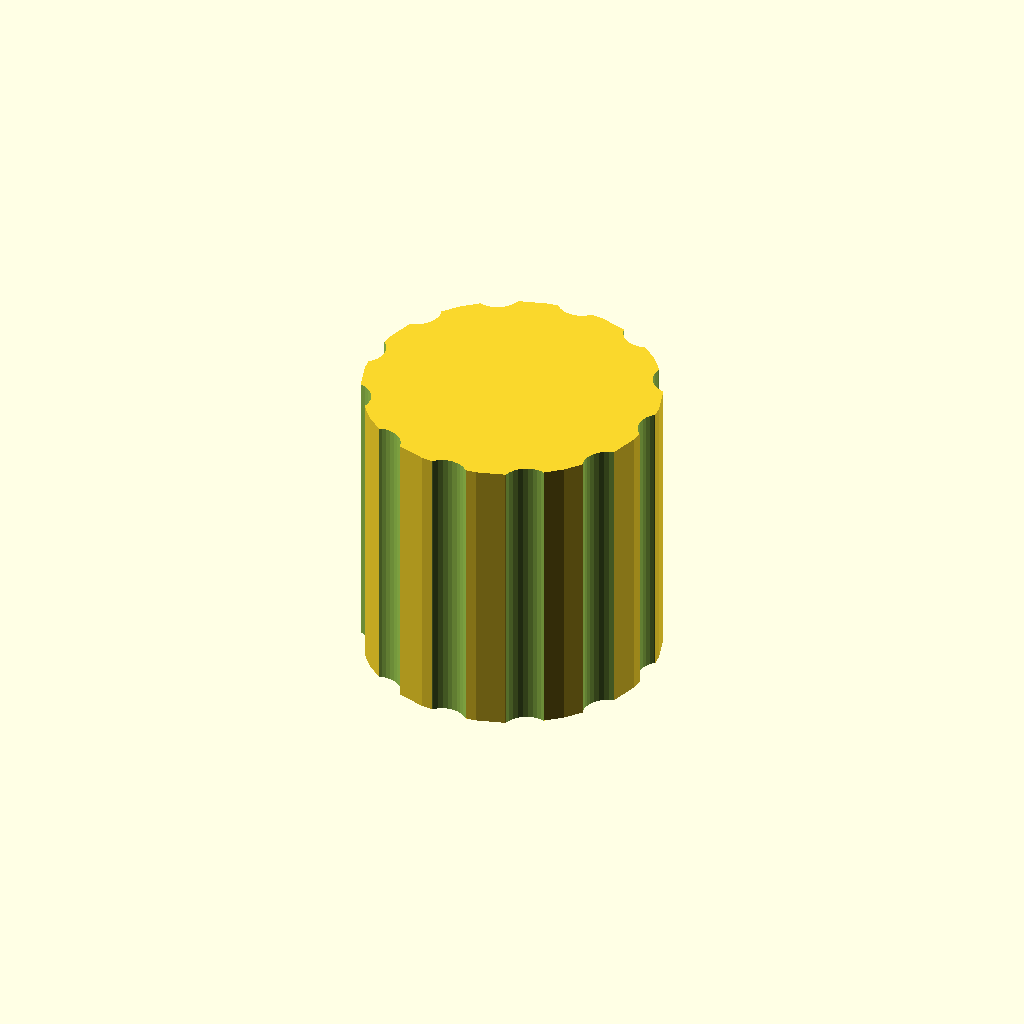
Cell 1: rendered with the file's own defaults.
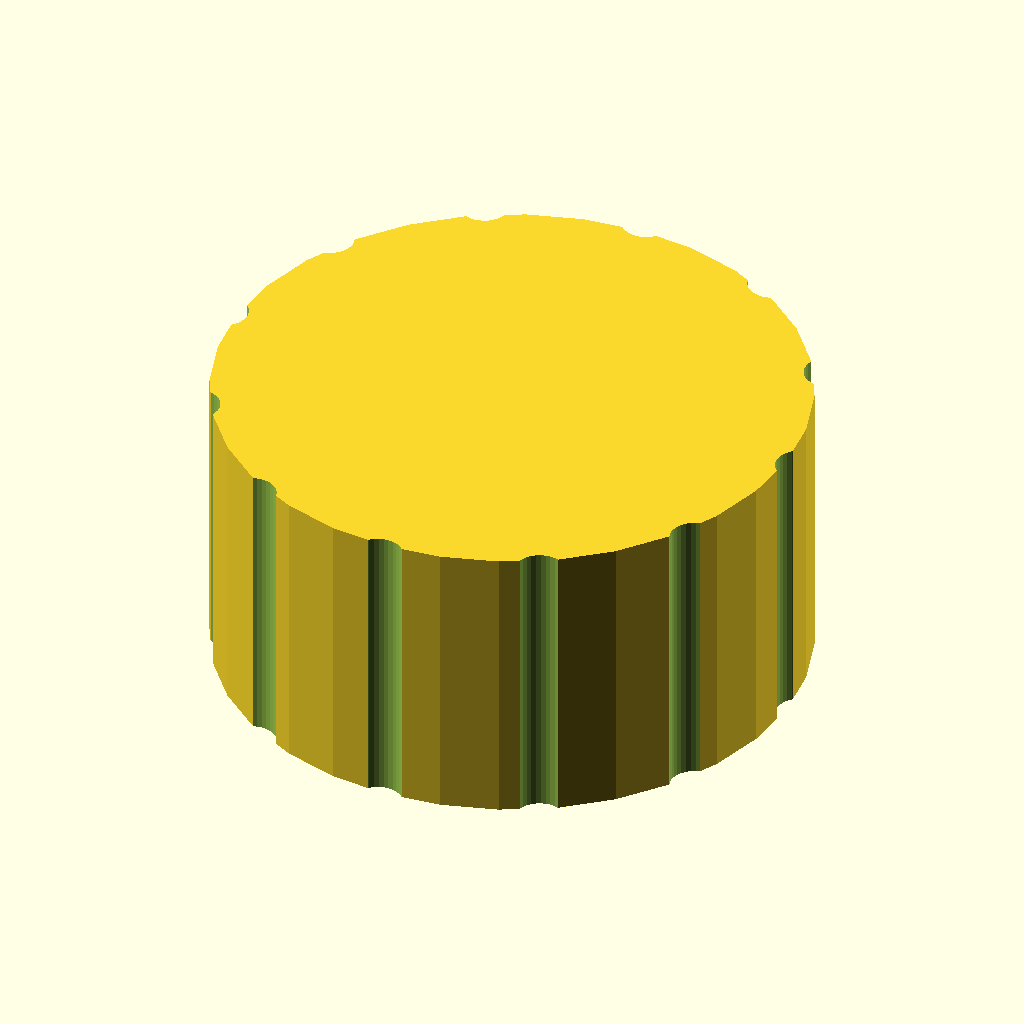
Cell 2 — outer_d set to 60, the other parameters unchanged.
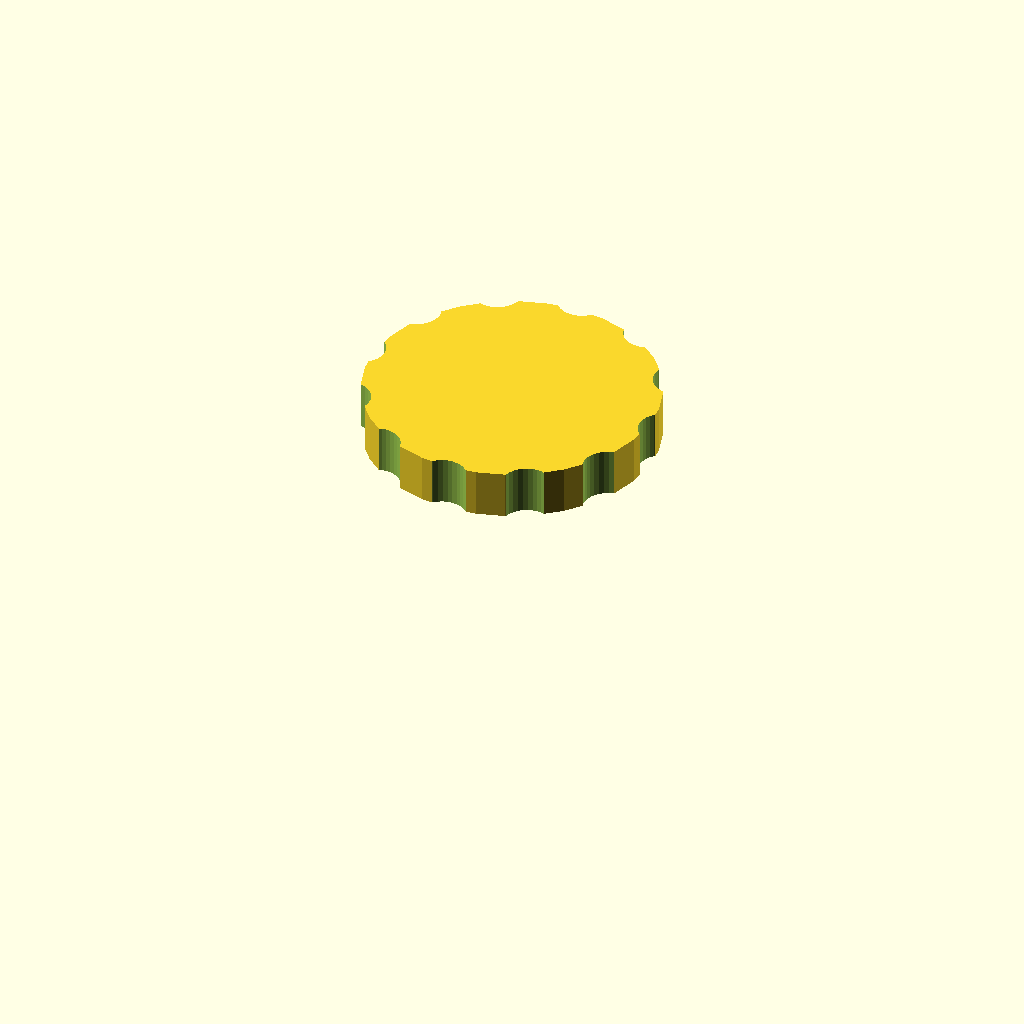
Cell 3 — bore_d set to 50, the other parameters unchanged.
One fixed orthographic camera (rotation 55°, 0°, 25°; colour scheme Cornfield) for every cell.
The OpenSCAD source (optional_data/data/gen3/threadcaps/part_0048.scad):
$fn = 32;

// ----------------------------------------------------------------------
// Threaded cap: 30 mm body, 30 mm tall, 25 mm threaded bore
// ----------------------------------------------------------------------

// --- parameters (mm) ---
outer_d = 30;             // cap outside diameter
body_h = 30;              // cap height
top_t = 5;                // closed top thickness
bore_d = 25;              // bore core diameter
pitch = 1.75;             // thread pitch
thread_d = 1.05;          // thread depth
thread_z = 3;             // thread start above the rim
thread_h = 19;            // threaded height
flutes = 12;              // number of knurl flutes
flute_d = 5;              // flute cutter diameter
flute_depth = 1;          // flute depth into the rim

difference() {
  union() {
    cylinder(h = 30, d = outer_d);
  }
  /* threaded bore, closed at the top */
  translate([0, 0, -2.5]) cylinder(h = 27.5, d = bore_d);
  translate([0, 0, 3]) rotate_extrude() polygon([[11.5, 0], [11.5, 19], [12, 19], [13.55, 18.125], [12, 17.25], [13.55, 16.375], [12, 15.5], [13.55, 14.625], [12, 13.75], [13.55, 12.875], [12, 12], [13.55, 11.125], [12, 10.25], [13.55, 9.375], [12, 8.5], [13.55, 7.625], [12, 6.75], [13.55, 5.875], [12, 5], [13.55, 4.125], [12, 3.25], [13.55, 2.375], [12, 0], [11.5, 0]]);
  /* knurl flutes around the rim */
  for (i = [0 : flutes - 1]) {
    a = i * 360 / flutes;
    translate([(outer_d / 2 + flute_d / 2 - flute_depth) * cos(a), (outer_d / 2 + flute_d / 2 - flute_depth) * sin(a), -2.5]) cylinder(h = body_h + 5, d = flute_d);
  }
}
Customizer parameters (derived from the source; name, type, default, range or options):
outer_d: number, default 30
body_h: number, default 30
top_t: number, default 5
bore_d: number, default 25
pitch: number, default 1.75
thread_d: number, default 1.05
thread_z: number, default 3
thread_h: number, default 19
flutes: number, default 12
flute_d: number, default 5
flute_depth: number, default 1
